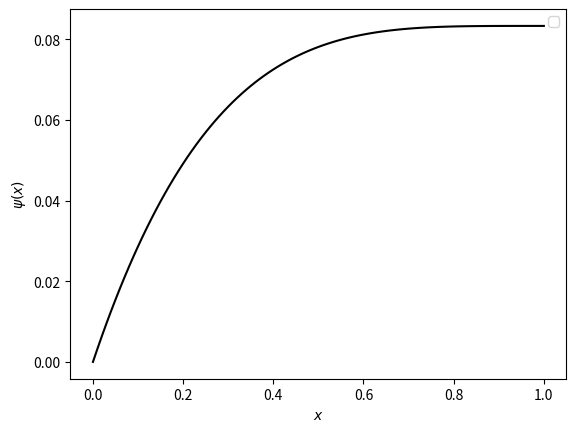

Source code (Python):
"""Exercise 3.2."""

import numpy as np
import matplotlib.pyplot as plt


def poisson_1d(S, alpha, beta, mesh, node_map):
    # Compute the local stiffness matrix
    K_loc = lambda a, b: np.array([[1, -1], [-1, 1]]) / (b - a)
    f_loc = lambda a, b: (b - a) / 6 * np.array([2 * S(a) + S(b), S(a) + 2 * S(b)])

    # Compute the global stiffness matrix
    K = np.zeros((len(mesh), len(mesh)))
    f = np.zeros_like(mesh)
    for e in node_map:
        K[np.ix_(e, e)] += K_loc(*mesh[e])
        f[e] += f_loc(*mesh[e])

    # Set the dirichlet boundary conditions
    K[0] = 0
    K[0, 0] = 1
    f[0] = alpha

    # Set the neumann boundary conditions
    f[-1] += beta

    # Solve the system
    c = np.linalg.solve(K, f)

    return c


def __main__():
    # Parameters
    N_ELEMS = 100
    S = lambda x: (1 - x) ** 2  # noqa: E731

    # Generate a uniform mesh
    mesh = np.linspace(0, 1, N_ELEMS + 1)

    # Setup the node map
    node_order = np.arange(N_ELEMS, dtype=np.int64)[:, np.newaxis]
    node_map = np.hstack([node_order, node_order + 1])

    # Solve the system
    psi = poisson_1d(S, 0, 0, mesh, node_map)

    # Plot the solution
    plt.plot(mesh, psi, "k-")
    plt.xlabel(r"$x$")
    plt.ylabel(r"$\psi(x)$")
    plt.legend()
    plt.show()


if __name__ == "__main__":
    __main__()
